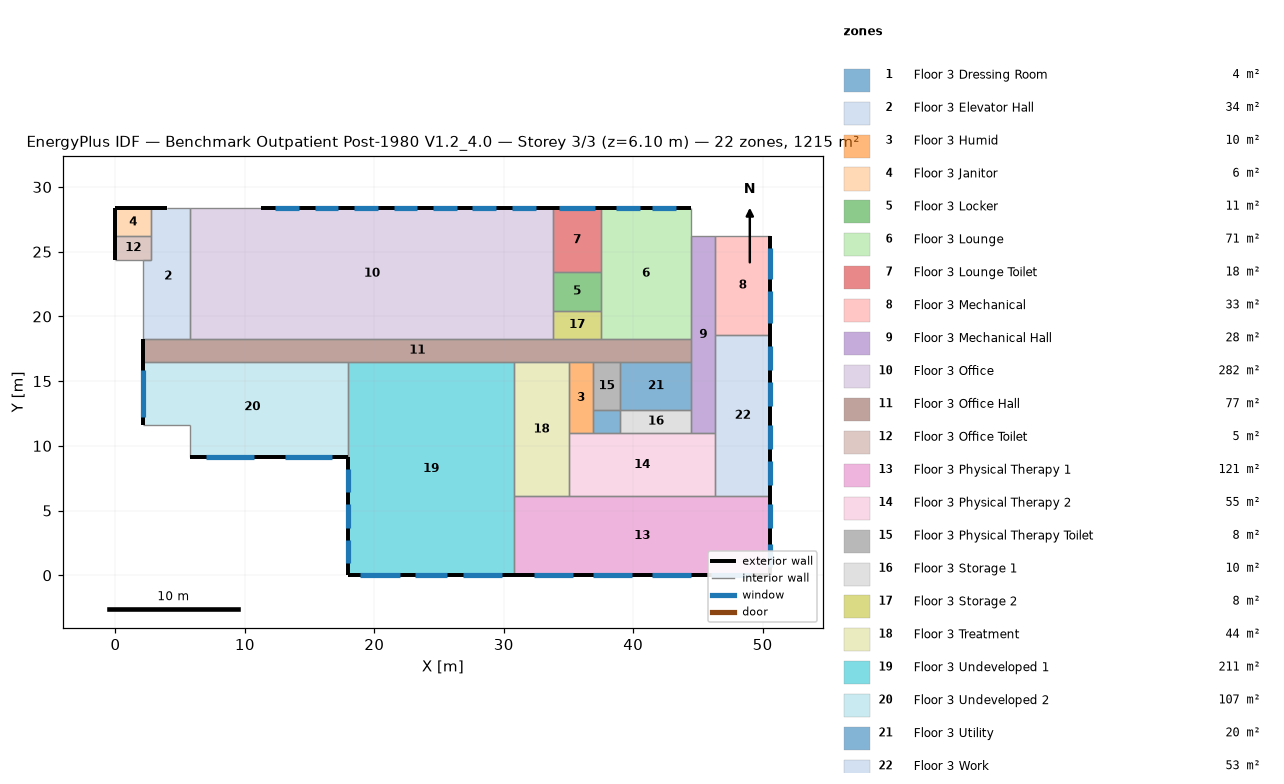
=== STOREY PLAN SPEC (per zone: floor XY polygon, exterior-wall plan segments, windows/doors) ===
zone 1: Floor 3 Dressing Room  (3.9 m²)
  floor: (36.88, 12.80) (39.01, 12.80) (39.01, 10.97) (36.88, 10.97)
  interior walls: 4
zone 2: Floor 3 Elevator Hall  (34.4 m²)
  floor: (2.74, 28.35) (5.79, 28.35) (5.79, 18.29) (2.13, 18.29) (2.13, 24.38) (2.74, 24.38)
  exterior wall: (3.96, 28.35) – (2.74, 28.35)  [1.2 m]
  interior walls: 6
zone 3: Floor 3 Humid  (10.0 m²)
  floor: (35.05, 16.46) (36.88, 16.46) (36.88, 10.97) (35.05, 10.97)
  interior walls: 4
zone 4: Floor 3 Janitor  (5.9 m²)
  floor: (2.74, 28.35) (2.74, 26.21) (0.00, 26.21) (0.00, 28.35)
  exterior wall: (0.00, 28.35) – (0.00, 26.21)  [2.1 m]
  exterior wall: (2.74, 28.35) – (0.00, 28.35)  [2.7 m]
  interior walls: 2
zone 5: Floor 3 Locker  (11.1 m²)
  floor: (37.49, 23.47) (37.49, 20.42) (33.83, 20.42) (33.83, 23.47)
  interior walls: 4
zone 6: Floor 3 Lounge  (70.5 m²)
  floor: (37.49, 28.35) (44.50, 28.35) (44.50, 18.29) (37.49, 18.29)
  exterior wall: (44.50, 28.35) – (37.49, 28.35)  [7.0 m]
    window: (43.28, 28.35) – (41.45, 28.35)  [2.8 m²]
    window: (40.54, 28.35) – (38.71, 28.35)  [2.8 m²]
  interior walls: 4
zone 7: Floor 3 Lounge Toilet  (17.8 m²)
  floor: (37.49, 28.35) (37.49, 23.47) (33.83, 23.47) (33.83, 28.35)
  exterior wall: (37.49, 28.35) – (33.83, 28.35)  [3.7 m]
    window: (37.03, 28.35) – (34.29, 28.35)  [4.2 m²]
  interior walls: 3
zone 8: Floor 3 Mechanical  (32.5 m²)
  floor: (50.60, 26.21) (50.60, 18.59) (46.33, 18.59) (46.33, 26.21)
  exterior wall: (50.60, 18.59) – (50.60, 26.21)  [7.6 m]
    window: (50.60, 19.51) – (50.60, 21.95)  [3.0 m²]
    window: (50.60, 22.86) – (50.60, 25.30)  [3.0 m²]
  interior walls: 3
zone 9: Floor 3 Mechanical Hall  (27.9 m²)
  floor: (46.33, 10.97) (44.50, 10.97) (44.50, 26.21) (46.33, 26.21)
  interior walls: 4
zone 10: Floor 3 Office  (282.1 m²)
  floor: (5.79, 18.29) (5.79, 28.35) (33.83, 28.35) (33.83, 18.29)
  exterior wall: (33.83, 28.35) – (11.28, 28.35)  [22.6 m]
    window: (26.37, 28.35) – (24.54, 28.35)  [2.8 m²]
    window: (14.17, 28.35) – (12.34, 28.35)  [2.8 m²]
    window: (17.22, 28.35) – (15.39, 28.35)  [2.8 m²]
    window: (32.46, 28.35) – (30.63, 28.35)  [2.8 m²]
    window: (29.41, 28.35) – (27.58, 28.35)  [2.8 m²]
    window: (20.27, 28.35) – (18.44, 28.35)  [2.8 m²]
    window: (23.32, 28.35) – (21.49, 28.35)  [2.8 m²]
  interior walls: 4
zone 11: Floor 3 Office Hall  (77.5 m²)
  floor: (2.13, 18.29) (44.50, 18.29) (44.50, 16.46) (2.13, 16.46)
  exterior wall: (2.13, 18.29) – (2.13, 16.46)  [1.8 m]
  interior walls: 3
zone 12: Floor 3 Office Toilet  (5.0 m²)
  floor: (0.00, 26.21) (2.74, 26.21) (2.74, 24.38) (0.00, 24.38)
  exterior wall: (0.00, 26.21) – (0.00, 24.38)  [1.8 m]
  interior walls: 4
zone 13: Floor 3 Physical Therapy 1  (120.8 m²)
  floor: (50.60, 0.00) (30.78, 0.00) (30.78, 6.10) (50.60, 6.10)
  exterior wall: (30.78, 0.00) – (50.60, 0.00)  [19.8 m]
    window: (36.88, 0.00) – (39.93, 0.00)  [5.6 m²]
    window: (32.31, 0.00) – (35.36, 0.00)  [5.6 m²]
    window: (46.02, 0.00) – (49.07, 0.00)  [5.6 m²]
    window: (41.45, 0.00) – (44.50, 0.00)  [5.6 m²]
  exterior wall: (50.60, 0.00) – (50.60, 6.10)  [6.1 m]
    window: (50.60, 0.61) – (50.60, 2.44)  [3.3 m²]
    window: (50.60, 3.66) – (50.60, 5.49)  [3.3 m²]
  interior walls: 2
zone 14: Floor 3 Physical Therapy 2  (55.0 m²)
  floor: (35.05, 6.10) (35.05, 10.97) (46.33, 10.97) (46.33, 6.10)
  interior walls: 4
zone 15: Floor 3 Physical Therapy Toilet  (7.8 m²)
  floor: (39.01, 12.80) (36.88, 12.80) (36.88, 16.46) (39.01, 16.46)
  interior walls: 4
zone 16: Floor 3 Storage 1  (10.0 m²)
  floor: (39.01, 10.97) (39.01, 12.80) (44.50, 12.80) (44.50, 10.97)
  interior walls: 4
zone 17: Floor 3 Storage 2  (7.8 m²)
  floor: (33.83, 18.29) (33.83, 20.42) (37.49, 20.42) (37.49, 18.29)
  interior walls: 4
zone 18: Floor 3 Treatment  (44.2 m²)
  floor: (35.05, 16.46) (35.05, 6.10) (30.78, 6.10) (30.78, 16.46)
  interior walls: 5
zone 19: Floor 3 Undeveloped 1  (210.7 m²)
  floor: (17.98, 0.00) (17.98, 16.46) (30.78, 16.46) (30.78, 0.00)
  exterior wall: (17.98, 9.14) – (17.98, 0.00)  [9.1 m]
    window: (17.98, 5.49) – (17.98, 3.66)  [3.3 m²]
    window: (17.98, 8.23) – (17.98, 6.40)  [3.3 m²]
    window: (17.98, 2.74) – (17.98, 0.91)  [3.3 m²]
  exterior wall: (17.98, 0.00) – (30.78, 0.00)  [12.8 m]
    window: (23.16, 0.00) – (25.60, 0.00)  [4.5 m²]
    window: (18.90, 0.00) – (21.95, 0.00)  [5.6 m²]
    window: (26.82, 0.00) – (29.87, 0.00)  [5.6 m²]
  interior walls: 3
zone 20: Floor 3 Undeveloped 2  (107.0 m²)
  floor: (17.98, 16.46) (17.98, 9.14) (5.79, 9.14) (5.79, 11.58) (2.13, 11.58) (2.13, 16.46)
  exterior wall: (5.79, 9.14) – (17.98, 9.14)  [12.2 m]
    window: (13.11, 9.14) – (16.76, 9.14)  [4.5 m²]
    window: (7.01, 9.14) – (10.67, 9.14)  [4.5 m²]
  exterior wall: (2.13, 16.46) – (2.13, 11.58)  [4.9 m]
    window: (2.13, 15.85) – (2.13, 12.19)  [4.5 m²]
  interior walls: 4
zone 21: Floor 3 Utility  (20.1 m²)
  floor: (44.50, 16.46) (44.50, 12.80) (39.01, 12.80) (39.01, 16.46)
  interior walls: 4
zone 22: Floor 3 Work  (53.3 m²)
  floor: (50.60, 18.59) (50.60, 6.10) (46.33, 6.10) (46.33, 18.59)
  exterior wall: (50.60, 6.10) – (50.60, 18.59)  [12.5 m]
    window: (50.60, 9.75) – (50.60, 11.58)  [2.2 m²]
    window: (50.60, 15.85) – (50.60, 17.68)  [2.2 m²]
    window: (50.60, 13.11) – (50.60, 14.94)  [2.2 m²]
    window: (50.60, 7.01) – (50.60, 8.84)  [2.2 m²]
  interior walls: 3

=== DERIVED (storey summary) ===
Building: Benchmark Outpatient Post-1980 V1.2_4.0
Storey: 3 of 3  (floor level z = 6.10 m)
Storey gross floor area: 1215.4 m²
Zones on this storey: 22
  - Floor 3 Dressing Room: floor 3.9 m²
  - Floor 3 Elevator Hall: floor 34.4 m²; exterior wall 1.2 m (3.7 m²); WWR 0.0%
  - Floor 3 Humid: floor 10.0 m²
  - Floor 3 Janitor: floor 5.9 m²; exterior wall 4.9 m (14.9 m²); WWR 0.0%
  - Floor 3 Locker: floor 11.1 m²
  - Floor 3 Lounge: floor 70.5 m²; exterior wall 7.0 m (21.4 m²); 2 window(s) 5.6 m²; WWR 26.1%
  - Floor 3 Lounge Toilet: floor 17.8 m²; exterior wall 3.7 m (11.1 m²); 1 window(s) 4.2 m²; WWR 37.5%
  - Floor 3 Mechanical: floor 32.5 m²; exterior wall 7.6 m (23.2 m²); 2 window(s) 5.9 m²; WWR 25.6%
  - Floor 3 Mechanical Hall: floor 27.9 m²
  - Floor 3 Office: floor 282.1 m²; exterior wall 22.6 m (68.7 m²); 7 window(s) 19.5 m²; WWR 28.4%
  - Floor 3 Office Hall: floor 77.5 m²; exterior wall 1.8 m (5.6 m²); WWR 0.0%
  - Floor 3 Office Toilet: floor 5.0 m²; exterior wall 1.8 m (5.6 m²); WWR 0.0%
  - Floor 3 Physical Therapy 1: floor 120.8 m²; exterior wall 25.9 m (79.0 m²); 6 window(s) 29.0 m²; WWR 36.7%
  - Floor 3 Physical Therapy 2: floor 55.0 m²
  - Floor 3 Physical Therapy Toilet: floor 7.8 m²
  - Floor 3 Storage 1: floor 10.0 m²
  - Floor 3 Storage 2: floor 7.8 m²
  - Floor 3 Treatment: floor 44.2 m²
  - Floor 3 Undeveloped 1: floor 210.7 m²; exterior wall 21.9 m (66.9 m²); 6 window(s) 25.6 m²; WWR 38.3%
  - Floor 3 Undeveloped 2: floor 107.0 m²; exterior wall 17.1 m (52.0 m²); 3 window(s) 13.4 m²; WWR 25.7%
  - Floor 3 Utility: floor 20.1 m²
  - Floor 3 Work: floor 53.3 m²; exterior wall 12.5 m (38.1 m²); 4 window(s) 8.9 m²; WWR 23.4%
Zone adjacency: (none detected)